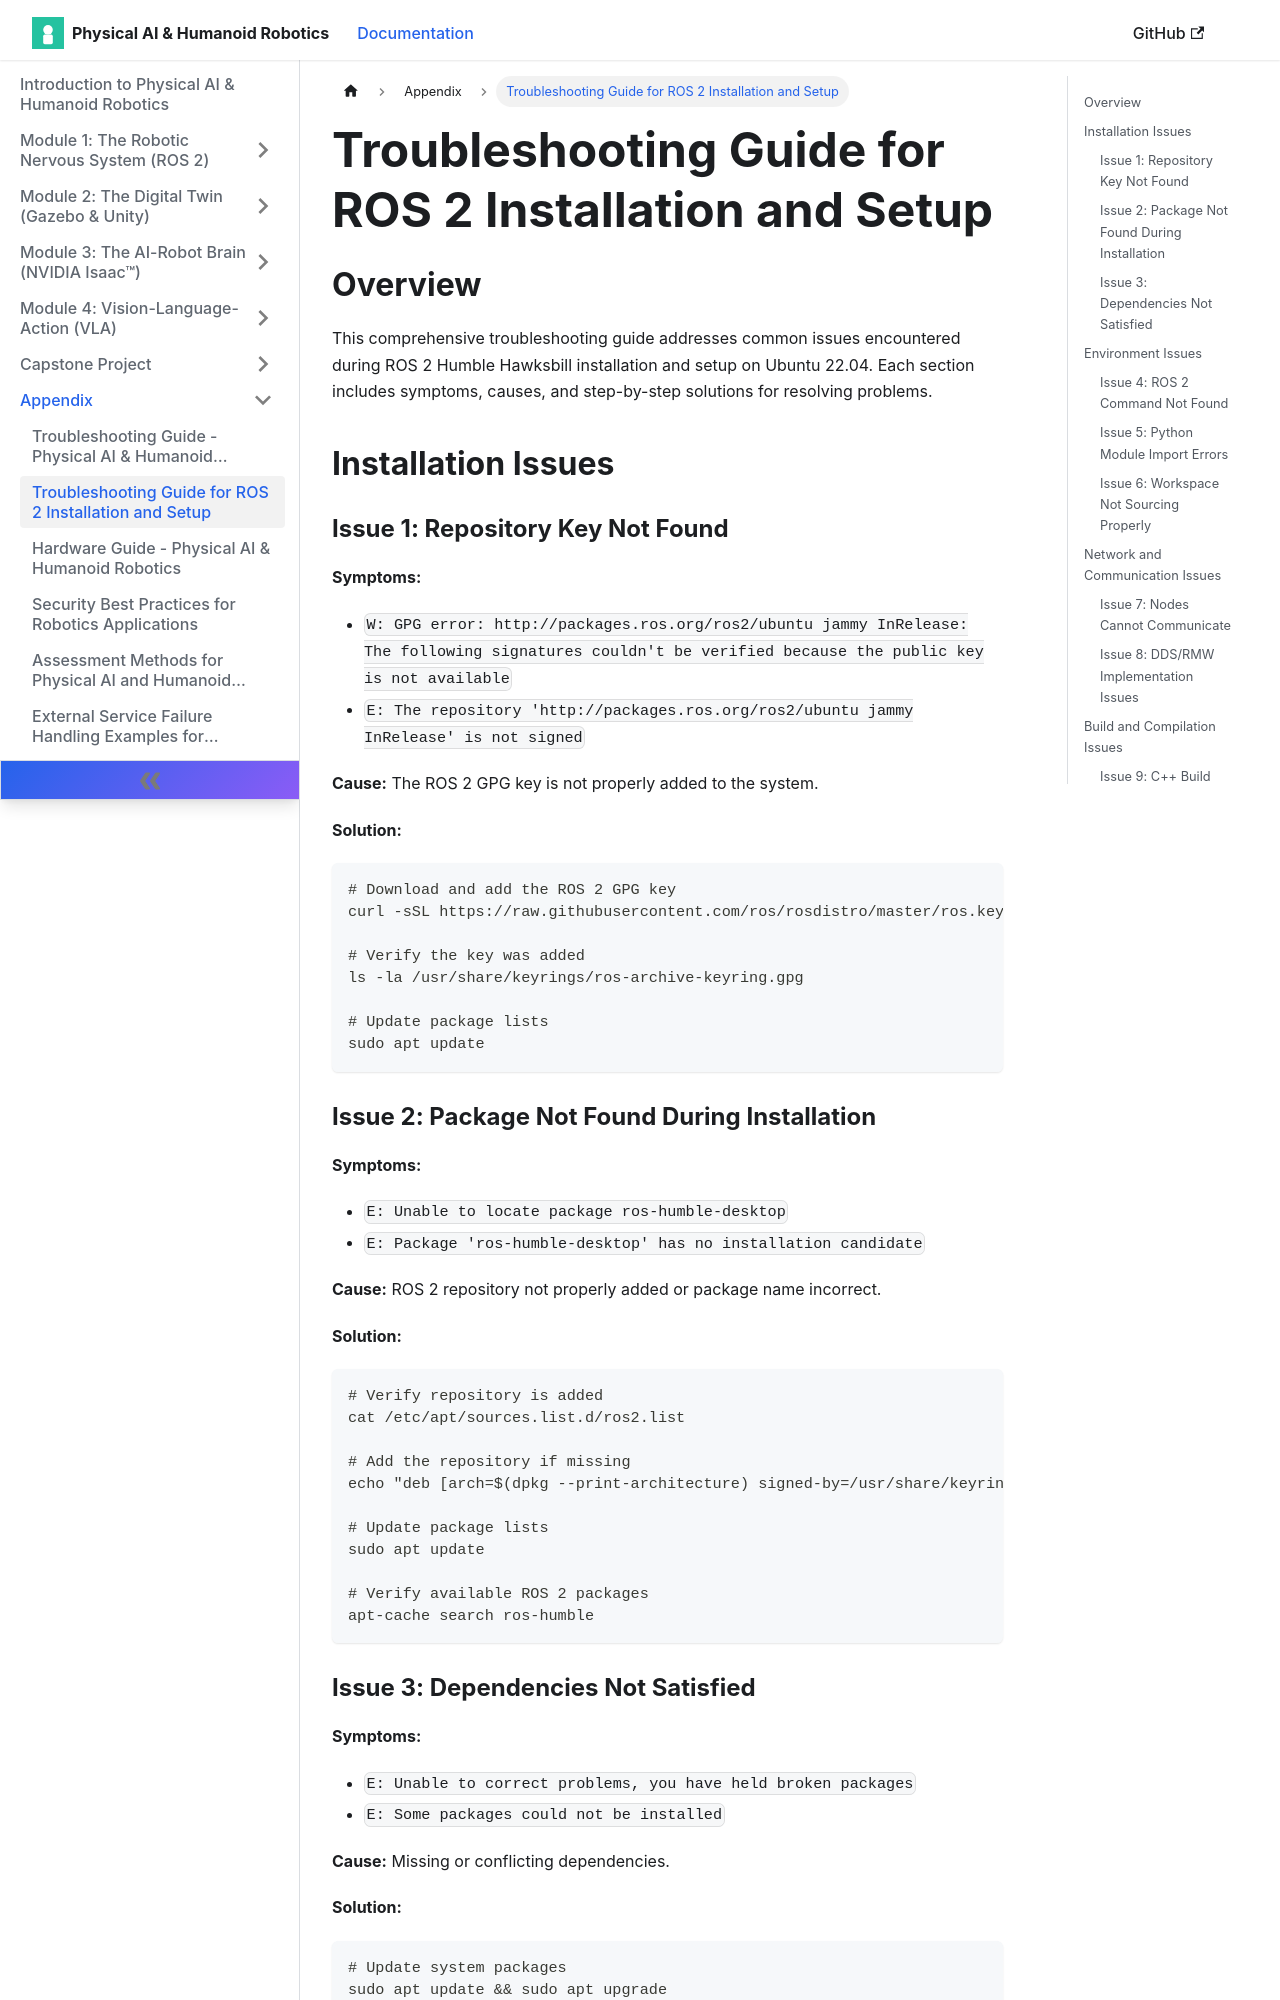

repository: muhammadali304/Physical-Ai-Humanoid-Robotics-Book · page: docs/appendix/troubleshooting-ros2/index.html · generator: docusaurus

# Troubleshooting Guide for ROS 2 Installation and Setup

## Overview

This comprehensive troubleshooting guide addresses common issues encountered during ROS 2 Humble Hawksbill installation and setup on Ubuntu 22.04. Each section includes symptoms, causes, and step-by-step solutions for resolving problems.

## Installation Issues

### Issue 1: Repository Key Not Found

**Symptoms:**
- `W: GPG error: http://packages.ros.org/ros2/ubuntu jammy InRelease: The following signatures couldn't be verified because the public key is not available`
- `E: The repository 'http://packages.ros.org/ros2/ubuntu jammy InRelease' is not signed`

**Cause:** The ROS 2 GPG key is not properly added to the system.

**Solution:**
```bash
# Download and add the ROS 2 GPG key
curl -sSL https://raw.githubusercontent.com/ros/rosdistro/master/ros.key | sudo gpg --dearmor -o /usr/share/keyrings/ros-archive-keyring.gpg

# Verify the key was added
ls -la /usr/share/keyrings/ros-archive-keyring.gpg

# Update package lists
sudo apt update
```
